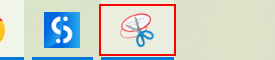
Workflow: WaitForReady

Step 1 [try]: click on the button 'Snipping Tool - 1 running window' (explorer.exe)
